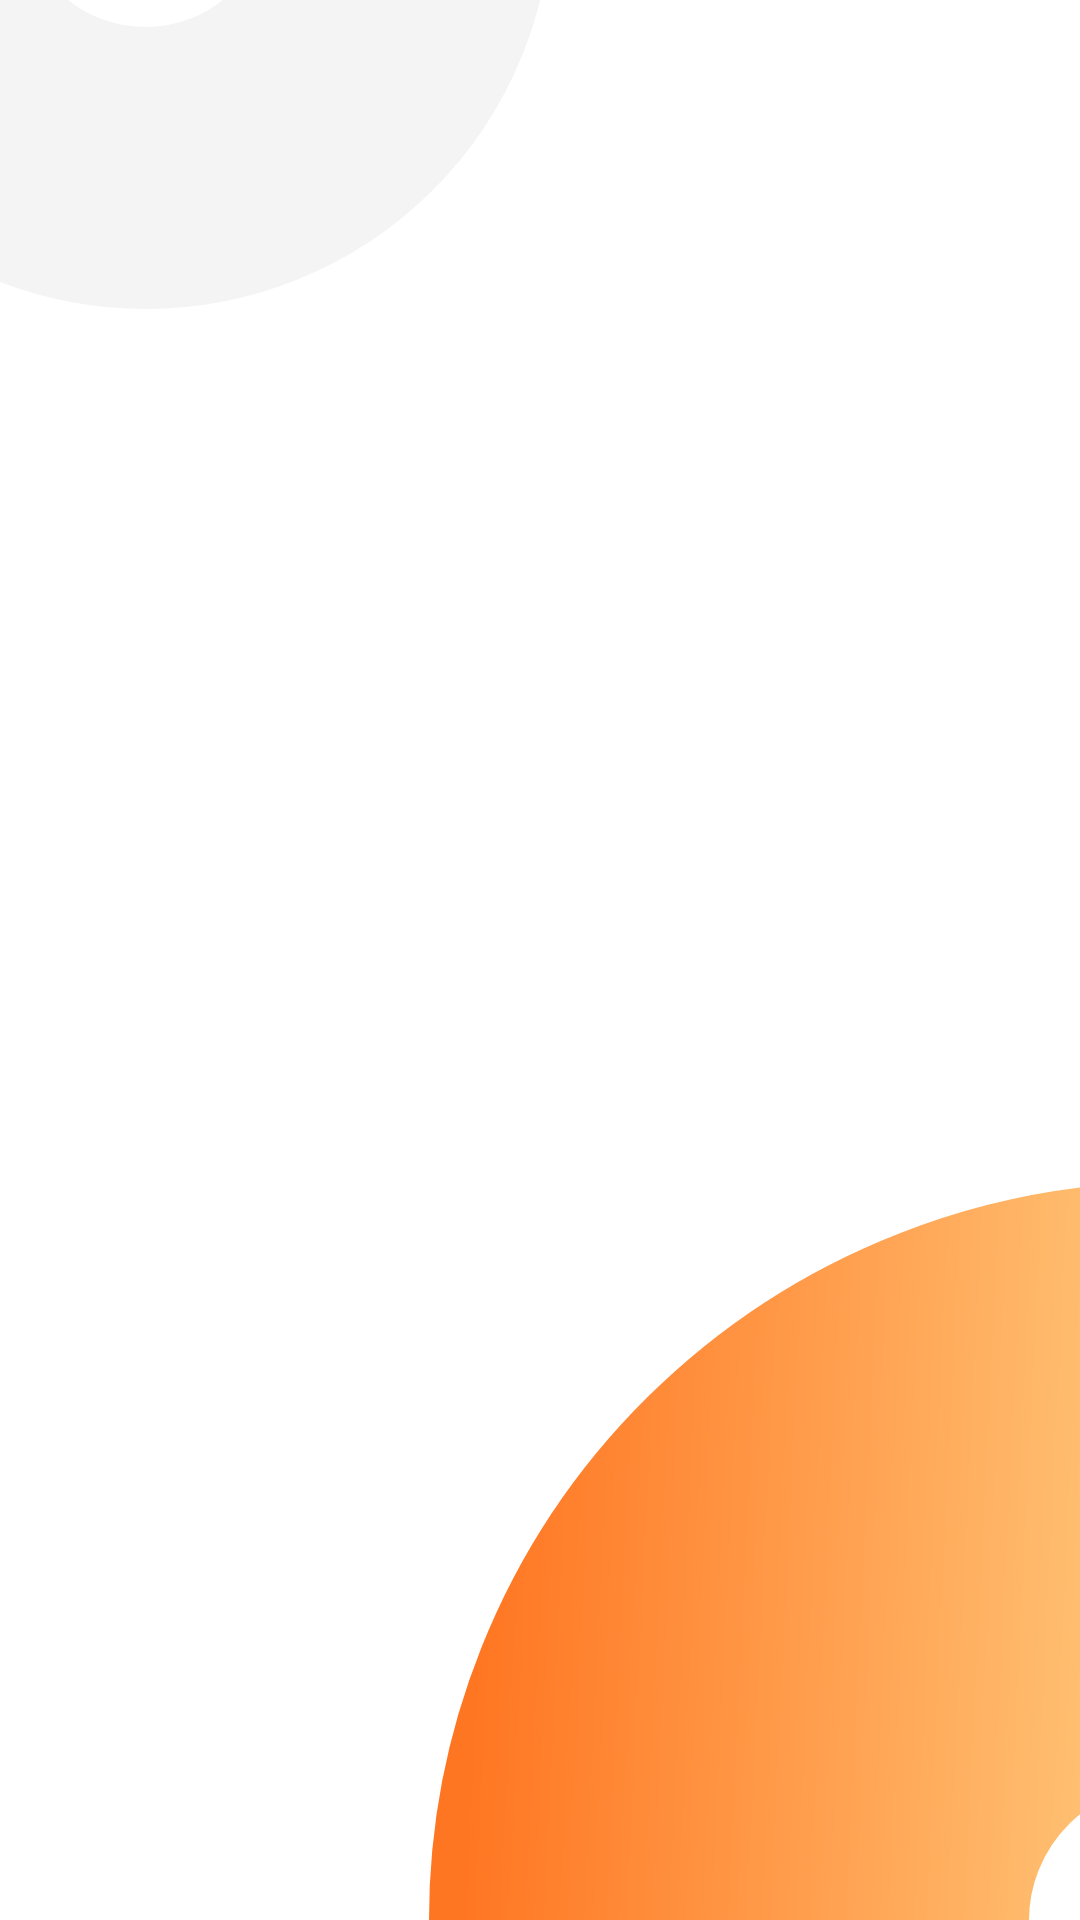

The Android layout XML behind this screen, and the referenced resources:
<!-- AndroidManifest.xml: application theme Theme.FoodDeliveryApp -->
<!-- res/layout/fragment_splash.xml -->
<?xml version="1.0" encoding="utf-8"?>
<androidx.constraintlayout.widget.ConstraintLayout xmlns:android="http://schemas.android.com/apk/res/android"
    xmlns:app="http://schemas.android.com/apk/res-auto"
    xmlns:tools="http://schemas.android.com/tools"
    android:layout_width="match_parent"
    android:layout_height="match_parent"
    tools:context=".ui.splash.SplashFragment">

    <ImageView
        android:id="@+id/ellipse_small_iv"
        android:layout_width="wrap_content"
        android:layout_height="wrap_content"
        android:src="@drawable/ellipse_small"
        app:layout_constraintStart_toStartOf="parent"
        app:layout_constraintTop_toTopOf="parent"
        tools:ignore="ContentDescription,ImageContrastCheck" />

    <ImageView
        android:id="@+id/splash_icon_iv"
        android:layout_width="match_parent"
        android:layout_height="wrap_content"
        android:src="@drawable/logo"
        app:layout_constraintBottom_toBottomOf="parent"
        app:layout_constraintLeft_toLeftOf="parent"
        app:layout_constraintRight_toRightOf="parent"
        app:layout_constraintTop_toTopOf="parent"
        tools:ignore="ContentDescription,ImageContrastCheck" />

    <ImageView
        android:id="@+id/ellipse_large_iv"
        android:layout_width="wrap_content"
        android:layout_height="wrap_content"
        android:src="@drawable/ellipse_large"
        app:layout_constraintBottom_toBottomOf="parent"
        app:layout_constraintEnd_toEndOf="parent"
        tools:ignore="ContentDescription,ImageContrastCheck" />

</androidx.constraintlayout.widget.ConstraintLayout>
<!-- resources referenced by this layout -->
<resources>
  <!-- drawable ellipse_large (drawable) -->
  <vector xmlns:android="http://schemas.android.com/apk/res/android"
      xmlns:aapt="http://schemas.android.com/aapt"
      android:width="217dp"
      android:height="246dp"
      android:viewportWidth="217"
      android:viewportHeight="246">
    <path
        android:pathData="M247.5,100a147.5,146 0,1 0,-0 292a147.5,146 0,1 0,-0 -292z"
        android:strokeWidth="200"
        android:fillColor="#00000000">
      <aapt:attr name="android:strokeColor">
        <gradient
            android:startX="286.67"
            android:startY="245.62"
            android:endX="11.68"
            android:endY="232.15"
            android:type="linear">
          <item android:offset="0" android:color="#FFFFD88C"/>
          <item android:offset="1" android:color="#FFFF7622"/>
        </gradient>
      </aapt:attr>
    </path>
  </vector>
  <!-- drawable ellipse_small (drawable) -->
  <vector xmlns:android="http://schemas.android.com/apk/res/android"
      android:width="184dp"
      android:height="103dp"
      android:viewportWidth="184"
      android:viewportHeight="103">
    <path
        android:pathData="M48.5,-32.5m-0,-88.5a88.5,88.5 0,1 1,-0 177a88.5,88.5 0,1 1,-0 -177"
        android:strokeAlpha="0.05"
        android:strokeWidth="94"
        android:fillColor="#00000000"
        android:strokeColor="#1E1E2E"
        android:fillAlpha="0.05"/>
  </vector>
  <style name="Theme.FoodDeliveryApp" parent="Theme.Material3.DayNight.NoActionBar">
          <item name="android:windowBackground">@android:color/white</item>
          <item name="colorControlActivated">@color/grey_transparent</item>
      </style>
  <color name="grey_transparent">#A0A5BA</color>
</resources>
